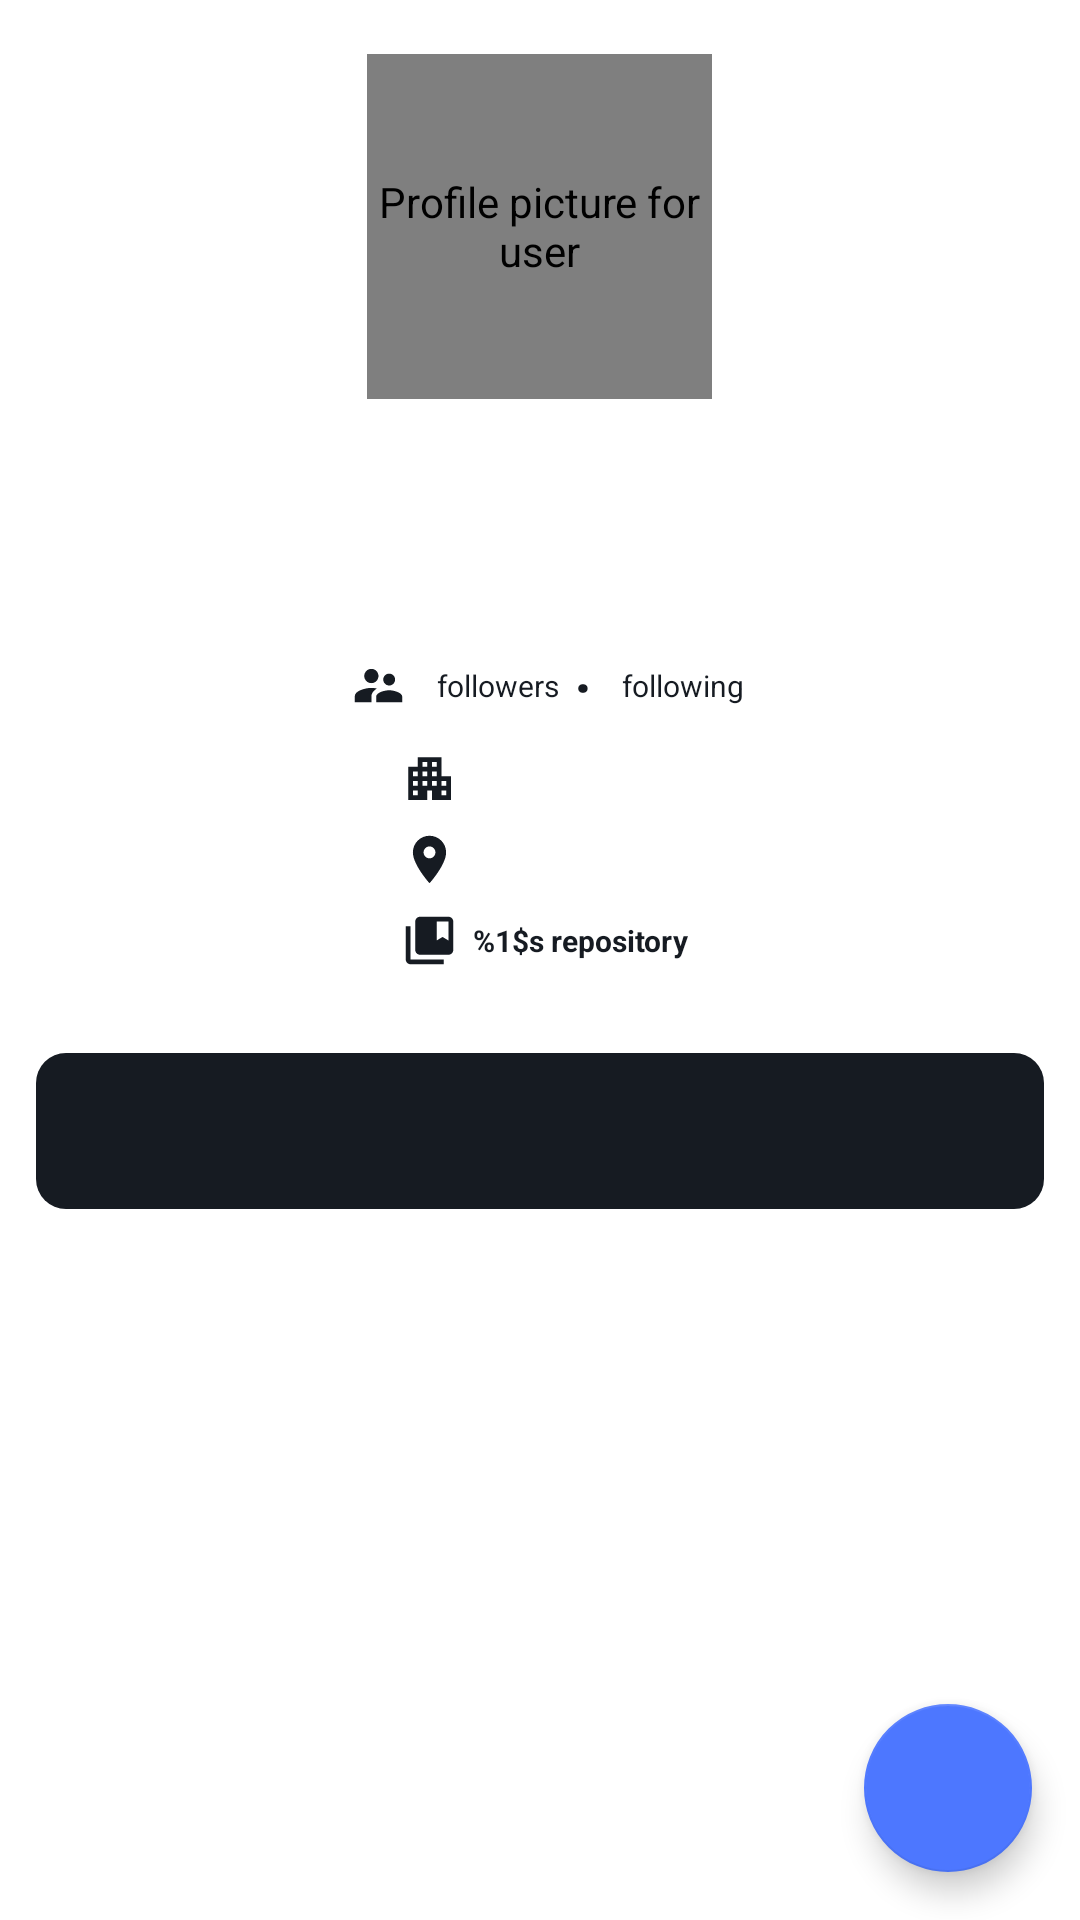

This screen was rendered from an Android layout file. Write that file and the resources it references.
<!-- AndroidManifest.xml: application theme Theme.AplikasiGithubUser -->
<!-- res/layout/activity_detail.xml -->
<?xml version="1.0" encoding="utf-8"?>
<androidx.coordinatorlayout.widget.CoordinatorLayout xmlns:android="http://schemas.android.com/apk/res/android"
    xmlns:app="http://schemas.android.com/apk/res-auto"
    xmlns:tools="http://schemas.android.com/tools"
    android:layout_width="match_parent"
    android:layout_height="match_parent"
    tools:context=".ui.DetailActivity">

    <LinearLayout
        android:id="@+id/ll_wrapper"
        android:layout_width="match_parent"
        android:layout_height="match_parent"
        android:gravity="center"
        android:orientation="vertical"
        android:paddingHorizontal="12dp"
        android:background="?attr/colorPrimary"
        android:paddingTop="18dp">

        <de.hdodenhof.circleimageview.CircleImageView
            android:id="@+id/iv_profile"
            android:layout_width="115dp"
            android:layout_height="115dp"
            android:contentDescription="@string/image_description"
            app:layout_constraintEnd_toEndOf="parent"
            app:layout_constraintStart_toStartOf="parent"
            app:layout_constraintTop_toTopOf="parent"
            tools:src="@tools:sample/avatars" />

        <TextView
            android:id="@+id/tv_DetailName"
            android:layout_width="match_parent"
            android:layout_height="wrap_content"
            android:layout_marginTop="20dp"
            android:gravity="center"
            android:textColor="?attr/colorOnPrimary"
            android:textSize="20sp"
            android:textStyle="bold"
            tools:text="Text" />

        <TextView
            android:id="@+id/tv_DetailUsername"
            android:layout_width="match_parent"
            android:layout_height="wrap_content"
            android:layout_marginTop="8dp"
            android:gravity="center"
            android:textColor="?attr/colorOnPrimary"
            android:textSize="14sp"
            tools:text="nama" />

        <LinearLayout
            android:layout_width="wrap_content"
            android:layout_height="wrap_content"
            android:gravity="center"
            android:orientation="horizontal"
            android:padding="8dp">

            <TextView
                android:id="@+id/tv_followers"
                style="@style/DetailText.Bold"
                android:layout_marginStart="5sp"
                android:drawablePadding="5dp"
                android:gravity="center_vertical"
                app:drawableStartCompat="@drawable/ic_baseline_supervisor_account_24"
                tools:text="5" />

            <TextView
                style="@style/DetailText"
                android:layout_marginStart="5dp"
                android:text="@string/followers" />

            <TextView
                android:layout_width="wrap_content"
                android:layout_height="wrap_content"
                android:layout_marginHorizontal="5sp"
                android:text="@string/centerDot"
                android:textColor="?attr/colorOnPrimary"
                android:textSize="20sp"
                android:textStyle="bold" />

            <TextView
                android:id="@+id/tv_following"
                style="@style/DetailText.Bold"
                tools:text="5" />

            <TextView
                style="@style/DetailText"
                android:layout_marginStart="5dp"
                android:text="@string/following" />

        </LinearLayout>

        <TableLayout
            android:layout_width="wrap_content"
            android:layout_height="wrap_content">

            <TableRow
                android:layout_width="match_parent"
                android:layout_height="wrap_content"
                android:layout_marginBottom="8dp"
                android:gravity="center">

                <TextView
                    android:id="@+id/tv_company"
                    style="@style/DetailText.Bold"
                    android:layout_marginStart="3dp"
                    android:drawablePadding="5dp"
                    android:gravity="center_vertical"
                    app:drawableStartCompat="@drawable/ic_baseline_apartment_24"
                    tools:text="Universitas Udayana" />

            </TableRow>

            <TableRow
                android:layout_width="match_parent"
                android:layout_height="wrap_content"
                android:layout_marginBottom="8dp"
                android:gravity="center">

                <TextView
                    android:id="@+id/tv_location"
                    style="@style/DetailText.Bold"
                    android:layout_marginStart="3dp"
                    android:drawablePadding="5dp"
                    android:gravity="center_vertical"
                    app:drawableStartCompat="@drawable/ic_baseline_place_24"
                    tools:text="Universitas Udayana" />

            </TableRow>

            <TableRow
                android:layout_width="match_parent"
                android:layout_height="wrap_content"
                android:layout_marginBottom="8dp"
                android:gravity="center">


                <TextView
                    android:id="@+id/tv_repository"
                    style="@style/DetailText.Bold"
                    android:layout_marginStart="3dp"
                    android:drawablePadding="5dp"
                    android:gravity="center_vertical"
                    android:text="@string/repository"
                    app:drawableStartCompat="@drawable/ic_baseline_collections_bookmark_24" />

            </TableRow>

        </TableLayout>

        <com.google.android.material.tabs.TabLayout
            android:id="@+id/tabs"
            android:layout_width="match_parent"
            android:layout_height="wrap_content"
            android:layout_marginTop="20dp"
            android:background="@drawable/tab_layout_background"
            android:paddingHorizontal="2dp"
            android:paddingVertical="2dp"
            app:tabGravity="fill"
            app:tabIndicator="@drawable/tab_indicator"
            app:tabIndicatorAnimationMode="elastic"
            app:tabIndicatorGravity="stretch"
            app:tabMode="fixed"
            app:tabSelectedTextColor="?attr/colorOnPrimary"
            app:tabTextColor="?attr/colorPrimary" />

        <androidx.viewpager2.widget.ViewPager2
            android:id="@+id/view_pager"
            android:layout_width="match_parent"
            android:layout_height="match_parent"
            android:layout_marginTop="10dp" />

    </LinearLayout>

    <com.google.android.material.floatingactionbutton.FloatingActionButton
        android:id="@+id/fab_add"
        android:layout_width="wrap_content"
        android:layout_height="wrap_content"
        android:layout_margin="16dp"
        android:foregroundGravity="bottom"
        app:fabSize="normal"
        android:tint="@color/white"
        app:layout_anchor="@id/ll_wrapper"
        app:layout_anchorGravity="bottom|end"
        app:srcCompat="@drawable/ic_baseline_favorite_border_24"
        android:contentDescription="@string/setfavourite" />

</androidx.coordinatorlayout.widget.CoordinatorLayout>
<!-- resources referenced by this layout -->
<resources>
  <color name="white">#FFFFFFFF</color>
  <!-- drawable ic_baseline_apartment_24 (drawable) -->
  <vector android:height="19dp" android:tint="?attr/colorOnPrimary"
      android:viewportHeight="24" android:viewportWidth="24"
      android:width="19dp" xmlns:android="http://schemas.android.com/apk/res/android">
      <path android:fillColor="?attr/colorOnPrimary" android:pathData="M17,11V3H7v4H3v14h8v-4h2v4h8V11H17zM7,19H5v-2h2V19zM7,15H5v-2h2V15zM7,11H5V9h2V11zM11,15H9v-2h2V15zM11,11H9V9h2V11zM11,7H9V5h2V7zM15,15h-2v-2h2V15zM15,11h-2V9h2V11zM15,7h-2V5h2V7zM19,19h-2v-2h2V19zM19,15h-2v-2h2V15z"/>
  </vector>
  <!-- drawable ic_baseline_collections_bookmark_24 (drawable) -->
  <vector android:height="19dp" android:tint="?attr/colorOnPrimary"
      android:viewportHeight="24" android:viewportWidth="24"
      android:width="19dp" xmlns:android="http://schemas.android.com/apk/res/android">
      <path android:fillColor="?attr/colorOnPrimary" android:pathData="M4,6H2v14c0,1.1 0.9,2 2,2h14v-2H4V6z"/>
      <path android:fillColor="?attr/colorOnPrimary" android:pathData="M20,2L8,2c-1.1,0 -2,0.9 -2,2v12c0,1.1 0.9,2 2,2h12c1.1,0 2,-0.9 2,-2L22,4c0,-1.1 -0.9,-2 -2,-2zM20,12l-2.5,-1.5L15,12L15,4h5v8z"/>
  </vector>
  <!-- drawable ic_baseline_place_24 (drawable) -->
  <vector android:height="19dp" android:tint="?attr/colorOnPrimary"
      android:viewportHeight="24" android:viewportWidth="24"
      android:width="19dp" xmlns:android="http://schemas.android.com/apk/res/android">
      <path android:fillColor="?attr/colorOnPrimary" android:pathData="M12,2C8.13,2 5,5.13 5,9c0,5.25 7,13 7,13s7,-7.75 7,-13c0,-3.87 -3.13,-7 -7,-7zM12,11.5c-1.38,0 -2.5,-1.12 -2.5,-2.5s1.12,-2.5 2.5,-2.5 2.5,1.12 2.5,2.5 -1.12,2.5 -2.5,2.5z"/>
  </vector>
  <!-- drawable ic_baseline_supervisor_account_24 (drawable) -->
  <vector android:height="19dp" android:tint="?attr/colorOnPrimary"
      android:viewportHeight="24" android:viewportWidth="24"
      android:width="19dp" xmlns:android="http://schemas.android.com/apk/res/android">
      <path android:fillColor="?attr/colorOnPrimary" android:pathData="M16.5,12c1.38,0 2.49,-1.12 2.49,-2.5S17.88,7 16.5,7C15.12,7 14,8.12 14,9.5s1.12,2.5 2.5,2.5zM9,11c1.66,0 2.99,-1.34 2.99,-3S10.66,5 9,5C7.34,5 6,6.34 6,8s1.34,3 3,3zM16.5,14c-1.83,0 -5.5,0.92 -5.5,2.75L11,19h11v-2.25c0,-1.83 -3.67,-2.75 -5.5,-2.75zM9,13c-2.33,0 -7,1.17 -7,3.5L2,19h7v-2.25c0,-0.85 0.33,-2.34 2.37,-3.47C10.5,13.1 9.66,13 9,13z"/>
  </vector>
  <!-- drawable tab_indicator (drawable) -->
  <?xml version="1.0" encoding="utf-8"?>
  <shape xmlns:android="http://schemas.android.com/apk/res/android"
      android:shape="rectangle">
  
      <solid android:color="?attr/colorPrimary"/>
      <corners android:radius="13dp"/>
  
  </shape>
  <!-- drawable tab_layout_background (drawable) -->
  <?xml version="1.0" encoding="utf-8"?>
  <shape xmlns:android="http://schemas.android.com/apk/res/android"
      android:shape="rectangle">
  
      <solid android:color="?attr/colorOnPrimary"/>
      <corners android:radius="10dp"/>
  
  </shape>
  <string name="centerDot">·</string>
  <string name="followers">followers</string>
  <string name="following">following</string>
  <string name="image_description">Profile picture for user</string>
  <string name="repository">%1$s repository</string>
  <string name="setfavourite">setFavourite</string>
  <style name="DetailText">
          <item name="android:layout_width">wrap_content</item>
          <item name="android:layout_height">wrap_content</item>
          <item name="android:textSize">10sp</item>
          <item name="android:textColor">?attr/colorOnPrimary</item>
      </style>
  <style name="DetailText.Bold">
          <item name="android:textStyle">bold</item>
      </style>
  <color name="purple_700">#FF3700B3</color>
  <color name="black_500">#161b22</color>
  <color name="blue_200">#4D77FF</color>
  <color name="teal_200">#FF03DAC5</color>
</resources>
